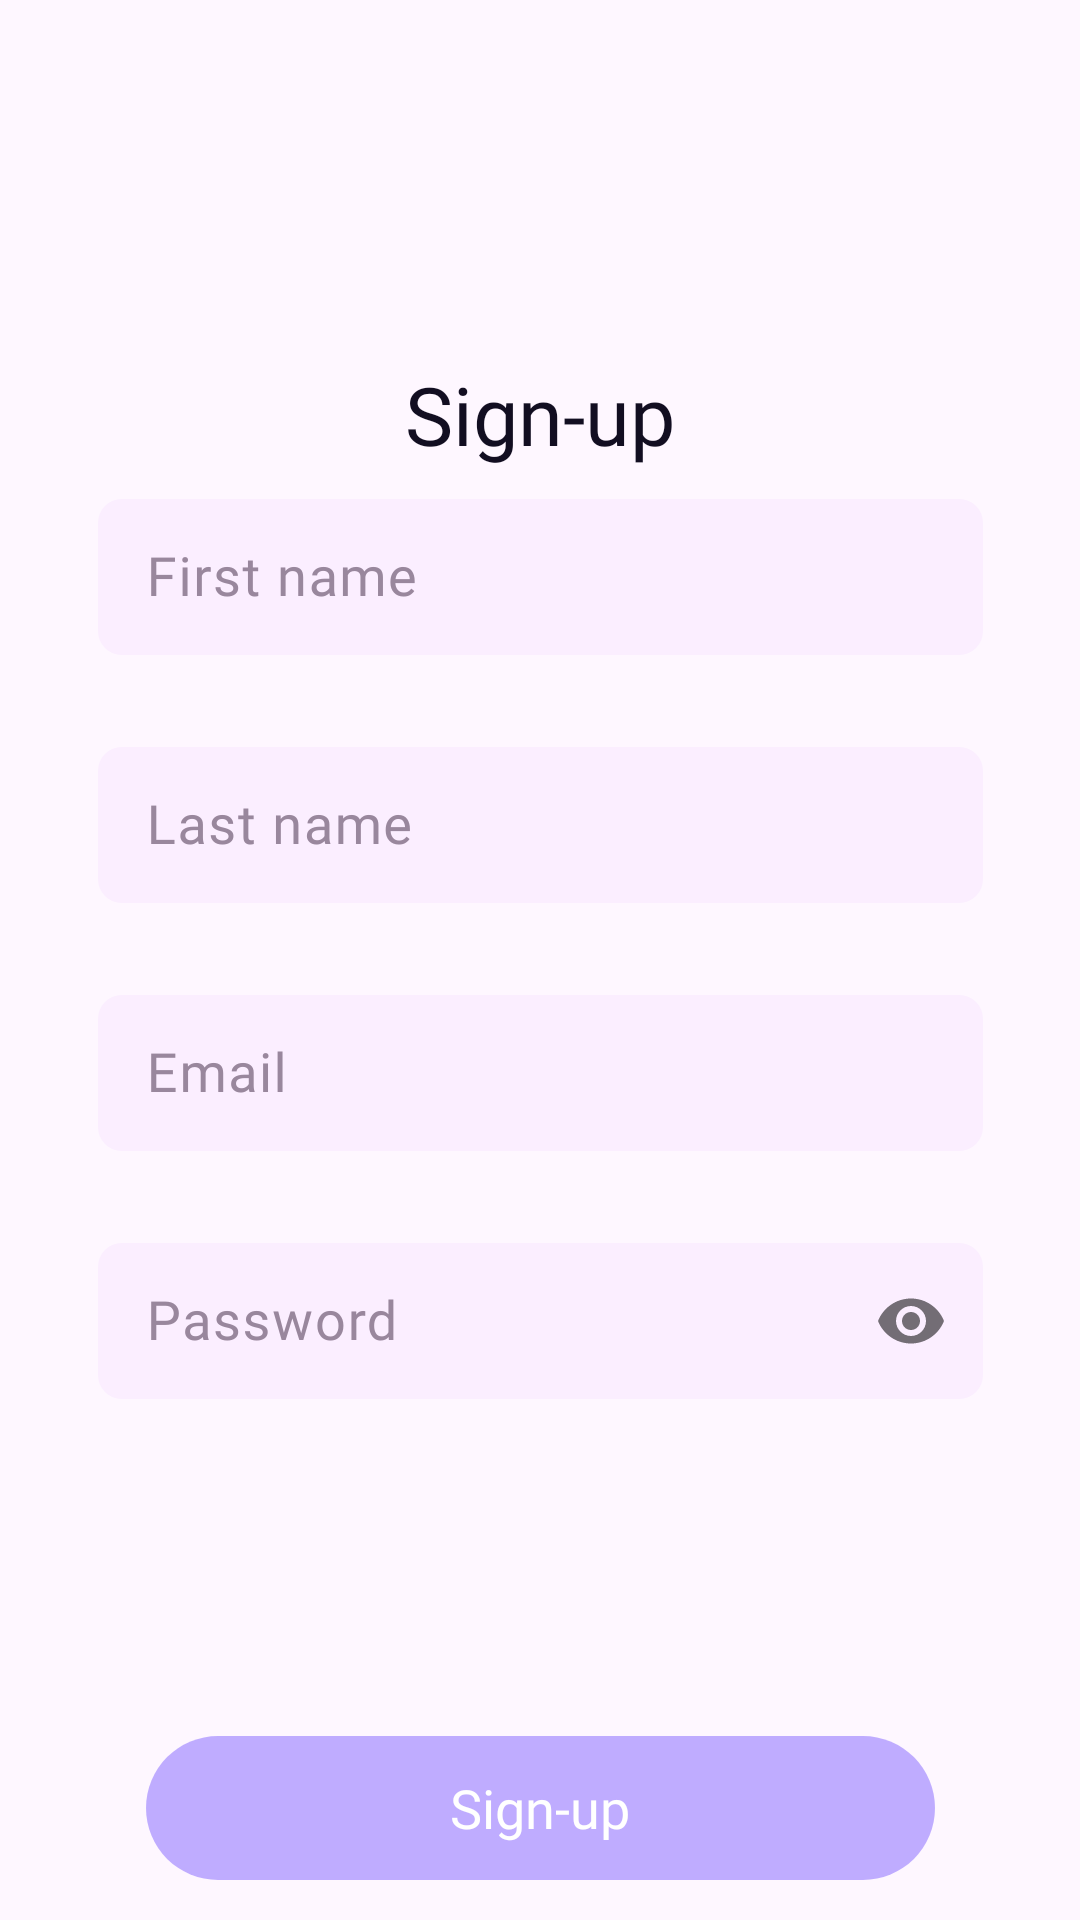

Write the Android layout XML for this screen, with the resource values it uses.
<!-- AndroidManifest.xml: application theme Theme.Spiice -->
<!-- res/layout/activity_sign_up.xml -->
<?xml version="1.0" encoding="utf-8"?>
<androidx.constraintlayout.widget.ConstraintLayout xmlns:android="http://schemas.android.com/apk/res/android"
    xmlns:app="http://schemas.android.com/apk/res-auto"
    xmlns:tools="http://schemas.android.com/tools"
    android:id="@+id/sign_up_screen"
    android:layout_width="match_parent"
    android:layout_height="match_parent"
    android:background="@drawable/bubbles_sing_up_background"
    tools:context=".account.SignUpActivity">

    <TextView
        android:id="@+id/title_sign_up"
        style="@style/FieldsFontsStyle.TitleFontStyle.TitleStyle"
        android:layout_width="@dimen/secondary_title_wight"
        android:layout_height="@dimen/sing_up_title_height"
        android:layout_marginTop="@dimen/secondary_title_marginTop"
        android:text="@string/sign_up_screen_title"
        app:layout_constraintEnd_toEndOf="parent"
        app:layout_constraintStart_toStartOf="parent"
        app:layout_constraintTop_toTopOf="parent" />

    <androidx.constraintlayout.widget.Barrier
        android:id="@+id/barrier"
        android:layout_width="@dimen/zero_size"
        android:layout_height="@dimen/zero_size"
        app:barrierDirection="bottom"
        app:constraint_referenced_ids="title_sign_up" />

    <Space
        android:id="@+id/space"
        android:layout_width="match_parent"
        android:layout_height="@dimen/space_height"
        app:layout_constraintTop_toBottomOf="@+id/barrier" />

    <com.google.android.material.textfield.TextInputLayout
        android:id="@+id/first_name_sing_up_layout"
        style="@style/TextInputLayoutStyle"
        app:endIconMode="clear_text"
        app:errorEnabled="true"
        app:layout_constraintEnd_toEndOf="parent"
        app:layout_constraintStart_toStartOf="parent"
        app:layout_constraintTop_toBottomOf="@+id/space">

        <com.google.android.material.textfield.TextInputEditText
            android:id="@+id/first_name_sign_up_ET"
            style="@style/InputFieldStyle"
            android:hint="@string/first_name_field" />

    </com.google.android.material.textfield.TextInputLayout>

    <com.google.android.material.textfield.TextInputLayout
        android:id="@+id/last_name_sign_up_layout"
        style="@style/TextInputLayoutStyle"
        app:endIconMode="clear_text"
        app:errorEnabled="true"
        app:layout_constraintEnd_toEndOf="parent"
        app:layout_constraintStart_toStartOf="parent"
        app:layout_constraintTop_toBottomOf="@+id/first_name_sing_up_layout">

        <com.google.android.material.textfield.TextInputEditText
            android:id="@+id/last_name_sign_up_ET"
            style="@style/InputFieldStyle"
            android:hint="@string/last_name_field" />

    </com.google.android.material.textfield.TextInputLayout>

    <com.google.android.material.textfield.TextInputLayout
        android:id="@+id/email_sign_up_layout"
        style="@style/TextInputLayoutStyle"
        app:endIconMode="clear_text"
        app:errorEnabled="true"
        app:layout_constraintEnd_toEndOf="parent"
        app:layout_constraintStart_toStartOf="parent"
        app:layout_constraintTop_toBottomOf="@+id/last_name_sign_up_layout">

        <com.google.android.material.textfield.TextInputEditText
            android:id="@+id/email_sign_up_ET"
            style="@style/InputFieldStyle"
            android:hint="@string/email_field"
            android:inputType="textEmailAddress" />

    </com.google.android.material.textfield.TextInputLayout>

    <com.google.android.material.textfield.TextInputLayout
        android:id="@+id/password_sign_up_layout"
        style="@style/TextInputLayoutStyle"
        app:errorEnabled="true"
        app:layout_constraintEnd_toEndOf="parent"
        app:layout_constraintStart_toStartOf="parent"
        app:layout_constraintTop_toBottomOf="@+id/email_sign_up_layout"
        app:passwordToggleEnabled="true">

        <com.google.android.material.textfield.TextInputEditText
            android:id="@+id/password_sign_up_ET"
            style="@style/InputFieldStyle"
            android:hint="@string/password_field"
            android:inputType="textPassword"
            app:endIconDrawable="@drawable/ic_eye" />

    </com.google.android.material.textfield.TextInputLayout>

    <androidx.appcompat.widget.AppCompatButton
        android:id="@+id/sign_up_button"
        style="@style/ButtonStyle"
        android:layout_height="wrap_content"
        android:layout_marginTop="92dp"
        android:enabled="false"
        android:text="@string/sign_up_button"
        app:layout_constraintEnd_toEndOf="parent"
        app:layout_constraintStart_toStartOf="parent"
        app:layout_constraintTop_toBottomOf="@+id/password_sign_up_layout" />

    <TextView
        android:id="@+id/login_from_sign_up_screen_button"
        style="@style/FieldsFontsStyle.BackToLogInButtonStyle"
        android:layout_width="wrap_content"
        android:layout_height="wrap_content"
        android:layout_marginTop="@dimen/account_back_marginTop"
        android:text="@string/back_to_log_in"
        app:layout_constraintEnd_toEndOf="parent"
        app:layout_constraintStart_toStartOf="parent"
        app:layout_constraintTop_toBottomOf="@+id/sign_up_button" />

</androidx.constraintlayout.widget.ConstraintLayout>
<!-- resources referenced by this layout -->
<resources>
  <dimen name="account_back_marginTop">8dp</dimen>
  <dimen name="secondary_title_marginTop">120dp</dimen>
  <dimen name="secondary_title_wight">98dp</dimen>
  <dimen name="sing_up_title_height">36dp</dimen>
  <dimen name="zero_size">0dp</dimen>
  <string name="back_to_log_in">You have an account ? Log-in</string>
  <string name="email_field">Email</string>
  <string name="first_name_field">First name</string>
  <string name="last_name_field">Last name</string>
  <string name="password_field">Password</string>
  <string name="sign_up_button">Sign-up</string>
  <string name="sign_up_screen_title">Sign-up</string>
  <style name="FieldsFontsStyle.BackToLogInButtonStyle">
          <item name="android:fontFamily">@font/public_sans</item>
          <item name="android:textFontWeight">400</item>
          <item name="android:textSize">@dimen/text_size</item>
      </style>
  <style name="FieldsFontsStyle.TitleFontStyle.TitleStyle">
          <item name="android:textSize">@dimen/text_size_title</item>
      </style>
  <style name="InputFieldStyle" parent="FieldsSizeStyle">
          <item name="android:singleLine">true</item>
          <item name="android:ellipsize">end</item>
      </style>
  <style name="TextInputLayoutStyle">
          <item name="android:layout_width">@dimen/input_field_wight</item>
          <item name="android:layout_height">wrap_content</item>
          <item name="android:layout_marginTop">@dimen/input_field_marginTop</item>
          <item name="android:textColorHint">@color/text_input_field</item>
      </style>
  <style name="Theme.Spiice" parent="Base.Theme.Spiice" />
  <dimen name="button_wight">263dp</dimen>
  <dimen name="text_size">18sp</dimen>
  <color name="white">#FFFFFFFF</color>
  <!-- drawable button_states (drawable) -->
  <selector xmlns:android="http://schemas.android.com/apk/res/android">
      <item android:drawable="@drawable/bg_button_disabled" android:state_enabled="false"/>
      <item android:drawable="@drawable/bg_button_enabled" android:state_enabled="true"/>
  </selector>
  <dimen name="text_size_title">27sp</dimen>
  <dimen name="input_field_wight">295dp</dimen>
  <dimen name="input_field_marginTop">5dp</dimen>
  <color name="text_input_field">#99879D</color>
  <!-- drawable bg_button_disabled (drawable) -->
  <?xml version="1.0" encoding="utf-8"?>
  <shape xmlns:android="http://schemas.android.com/apk/res/android"
      android:shape="rectangle">
      <corners android:radius="50dp" />
      <solid android:color="@color/buttonDisabled" />
  
  </shape>
  <!-- drawable bg_button_enabled (drawable) -->
  <?xml version="1.0" encoding="utf-8"?>
  <shape xmlns:android="http://schemas.android.com/apk/res/android"
      android:shape="rectangle">
      <corners android:radius="50dp" />
      <solid android:color="@color/main" />
  
  </shape>
  <style name="FieldsFontsStyle.TextFontStyle">
          <item name="android:fontFamily">@font/public_sans_medium</item>
          <item name="android:textColor">@color/text_input_field</item>
          <item name="android:textFontWeight">400</item>
          <item name="android:textSize">@dimen/text_size</item>
      </style>
  <dimen name="input_field_height">52dp</dimen>
  <!-- drawable bg_input_field (drawable) -->
  <?xml version="1.0" encoding="utf-8"?>
  <shape xmlns:android="http://schemas.android.com/apk/res/android"
      android:shape="rectangle">
      <corners android:radius="8dp" />
      <solid android:color="@color/background_input_field" />
  
  </shape>
  <color name="main">#9378FF</color>
  <style name="ToolbarTextStyle" parent="FieldsFontsStyle.TitleFontStyle">
          <item name="android:textColor">@color/text_input_field</item>
          <item name="android:textSize">@dimen/text_size</item>
      </style>
  <color name="buttonDisabled">#949378FF</color>
  <color name="background_input_field">#FBEEFF</color>
  <style name="FieldsFontsStyle.TitleFontStyle">
          <item name="android:fontFamily">@font/red_hat_display</item>
          <item name="android:textFontWeight">500</item>
      </style>
</resources>
